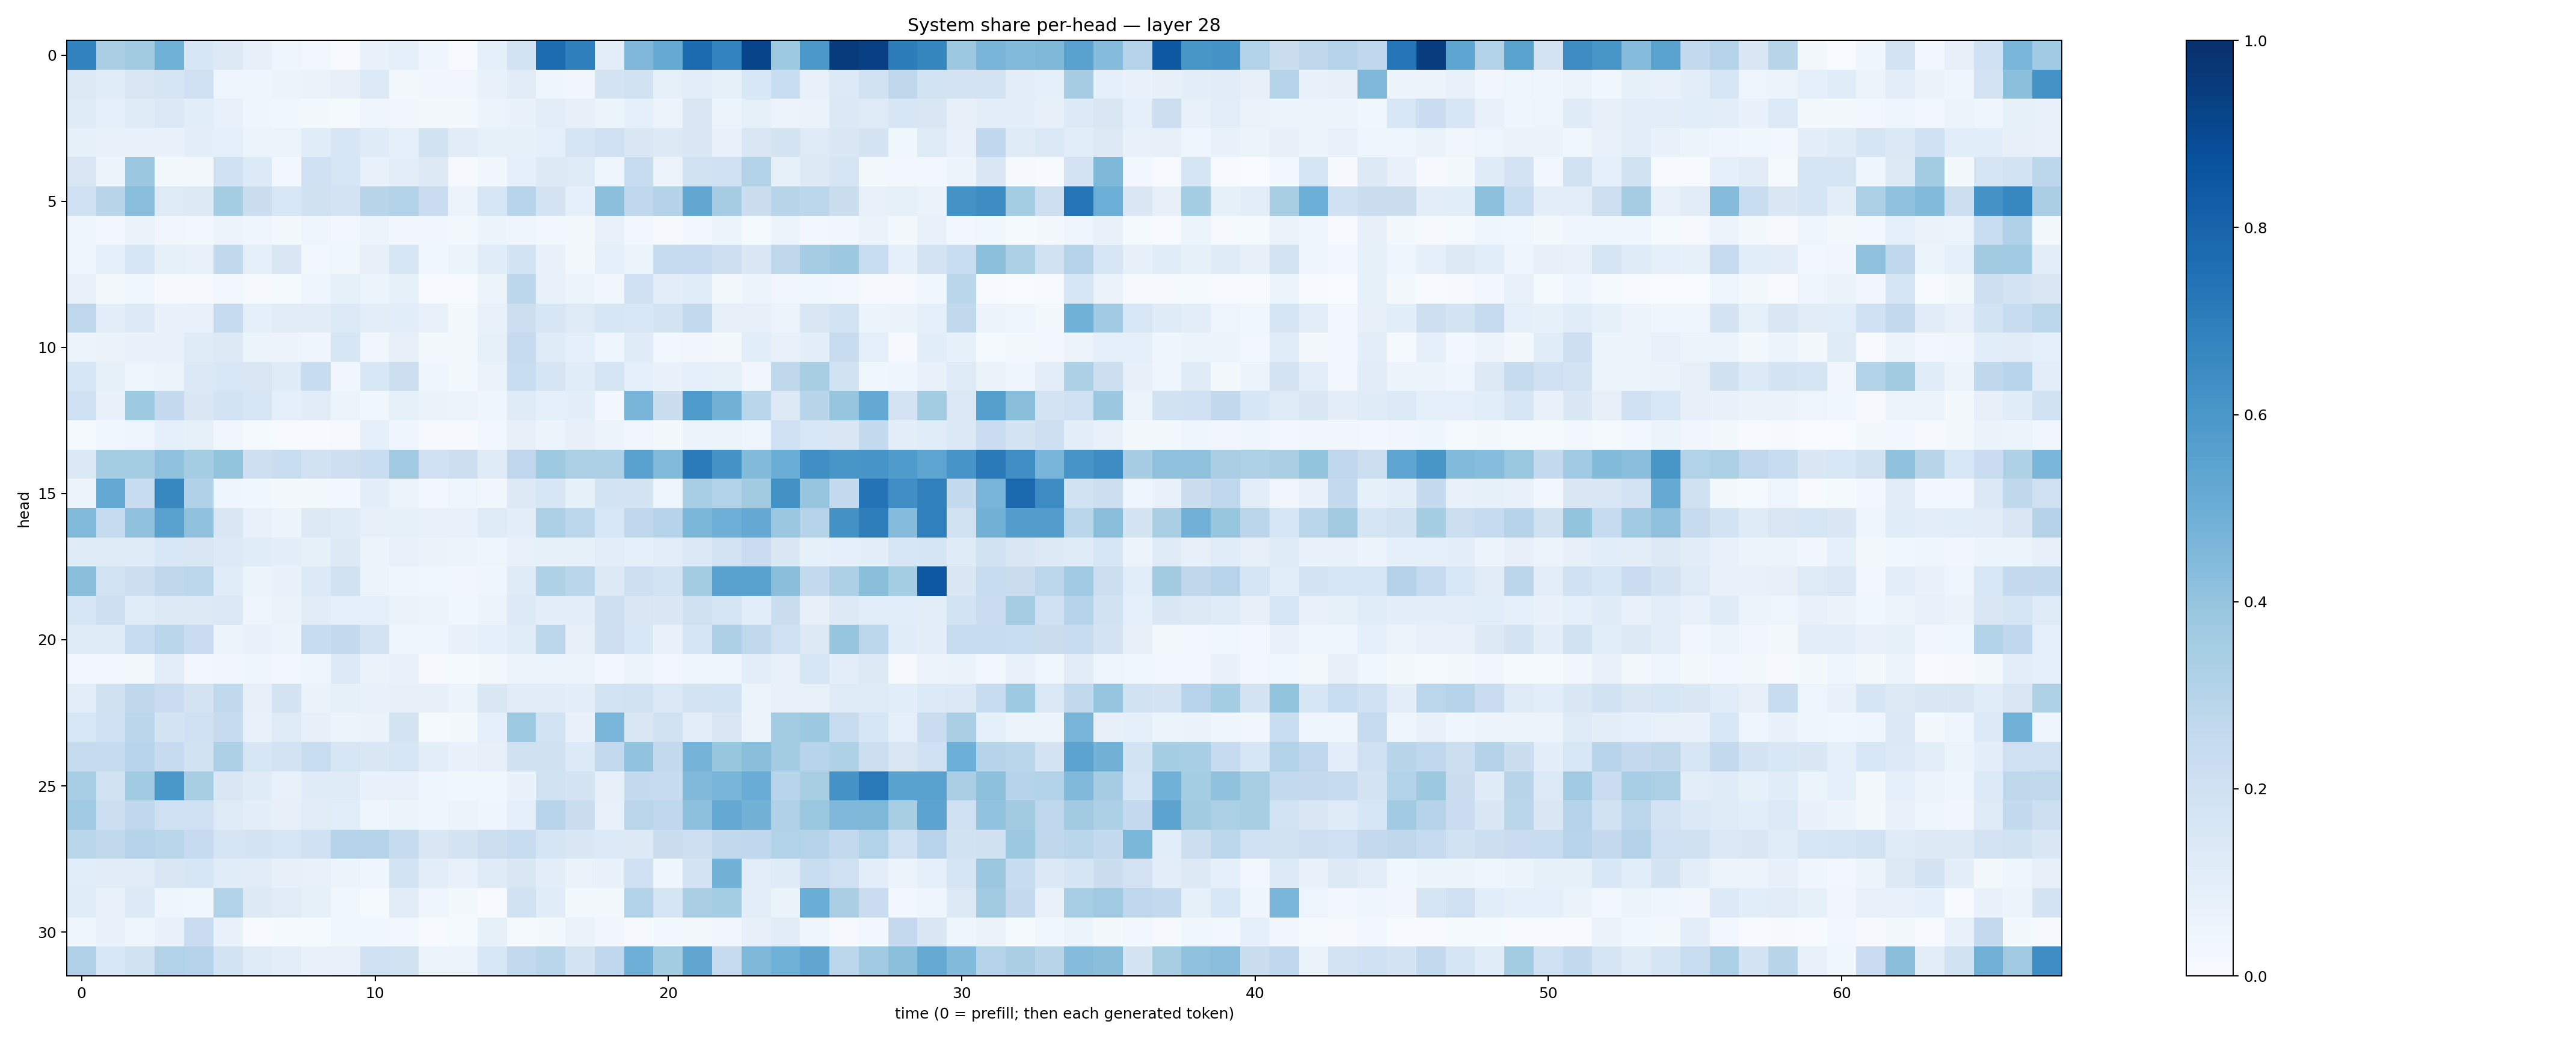

The table this chart was drawn from, first rows:
0.6821922, 0.33807963, 0.35995907, 0.48692396, 0.16163588, 0.12969187, 0.081614725, 0.04271251, 0.02706549, 0.0058224234, 0.06812307, 0.092367426, 0.039518997, 0.007293468, 0.087123744, 0.18386447, 0.7669556, 0.69381887, 0.10138817, 0.45079938, 0.5179588, 0.77229065, 0.67698014, 0.920895
0.1256, 0.1154, 0.1487, 0.1674, 0.2106, 0.05057, 0.04165, 0.05369, 0.06563, 0.07905, 0.1349, 0.0187, 0.03454, 0.03478, 0.06872, 0.1126, 0.04232, 0.03505, 0.1757, 0.1937, 0.08325, 0.1018, 0.08563, 0.1525
0.12, 0.0888, 0.1196, 0.1377, 0.1079, 0.07405, 0.04212, 0.03688, 0.0177, 0.0142, 0.04684, 0.03386, 0.01589, 0.02201, 0.05946, 0.06815, 0.1035, 0.07813, 0.05422, 0.09373, 0.05768, 0.1493, 0.06153, 0.08332
0.08376, 0.07211, 0.07644, 0.06724, 0.094, 0.08772, 0.06021, 0.06057, 0.1171, 0.1591, 0.1183, 0.09092, 0.1923, 0.1116, 0.08293, 0.08557, 0.08684, 0.1679, 0.2063, 0.1478, 0.1308, 0.146, 0.06859, 0.1455
0.1495, 0.06247, 0.3812, 0.02161, 0.01634, 0.2008, 0.1346, 0.02427, 0.2008, 0.1607, 0.07532, 0.09902, 0.1277, 0.009631, 0.03467, 0.08779, 0.1284, 0.1242, 0.0446, 0.2403, 0.05801, 0.1892, 0.2091, 0.3119
0.2066, 0.2912, 0.4293, 0.1236, 0.1293, 0.3539, 0.2214, 0.1532, 0.1979, 0.18, 0.2896, 0.3091, 0.227, 0.0565, 0.1587, 0.2959, 0.1739, 0.08628, 0.4194, 0.2676, 0.3055, 0.5297, 0.351, 0.22
0.04279, 0.02659, 0.0628, 0.03203, 0.02929, 0.05811, 0.04103, 0.02261, 0.04111, 0.02432, 0.05107, 0.03327, 0.03222, 0.02079, 0.05166, 0.04032, 0.0283, 0.01675, 0.07309, 0.0303, 0.01171, 0.02622, 0.0597, 0.01501
0.04533, 0.08689, 0.1594, 0.08307, 0.07557, 0.2653, 0.09224, 0.1436, 0.02708, 0.03772, 0.08153, 0.1578, 0.03655, 0.06099, 0.116, 0.1847, 0.07089, 0.01807, 0.0867, 0.06028, 0.244, 0.2492, 0.2146, 0.141
0.07189, 0.02041, 0.03608, 0.008542, 0.009581, 0.02961, 0.01129, 0.01177, 0.04696, 0.0853, 0.0609, 0.08261, 0.004722, 0.004026, 0.05325, 0.281, 0.07506, 0.05875, 0.03486, 0.2004, 0.09804, 0.1139, 0.01806, 0.05356
0.2747, 0.1021, 0.1342, 0.06698, 0.07633, 0.2492, 0.09255, 0.1123, 0.1131, 0.1337, 0.1002, 0.1068, 0.0709, 0.02144, 0.07315, 0.2178, 0.1622, 0.1219, 0.1575, 0.1561, 0.1752, 0.2608, 0.08124, 0.07975
0.05798, 0.06622, 0.06771, 0.073, 0.1198, 0.1294, 0.06145, 0.05526, 0.03961, 0.1578, 0.03477, 0.0816, 0.0175, 0.02069, 0.08461, 0.2472, 0.1184, 0.09029, 0.04055, 0.1184, 0.02614, 0.0317, 0.01943, 0.1063
0.157, 0.08215, 0.04791, 0.05172, 0.1402, 0.1531, 0.1507, 0.1192, 0.2419, 0.0319, 0.1536, 0.2157, 0.04401, 0.02037, 0.06336, 0.2318, 0.166, 0.1152, 0.1707, 0.08826, 0.06655, 0.09334, 0.08565, 0.03454
0.206, 0.06959, 0.3731, 0.2506, 0.1434, 0.1874, 0.1639, 0.08873, 0.1118, 0.05375, 0.03621, 0.08522, 0.06382, 0.0537, 0.04256, 0.1177, 0.09322, 0.0967, 0.03085, 0.4692, 0.2236, 0.5894, 0.4771, 0.2862
0.01256, 0.03598, 0.0487, 0.09226, 0.0855, 0.03436, 0.01347, 0.006823, 0.004972, 0.01064, 0.08836, 0.04645, 0.01065, 0.01061, 0.02975, 0.07837, 0.05794, 0.07814, 0.05556, 0.03492, 0.01817, 0.05773, 0.06234, 0.04867
0.138, 0.3516, 0.3546, 0.4088, 0.3517, 0.4019, 0.2142, 0.2335, 0.1929, 0.2134, 0.2343, 0.3684, 0.2028, 0.2161, 0.1209, 0.2738, 0.3736, 0.3331, 0.3263, 0.5542, 0.4429, 0.7073, 0.6157, 0.4379
0.06126, 0.5202, 0.2382, 0.6644, 0.3188, 0.04502, 0.03818, 0.02275, 0.02076, 0.02402, 0.09409, 0.05887, 0.02709, 0.05049, 0.03127, 0.1277, 0.1565, 0.0821, 0.1848, 0.1727, 0.05067, 0.3441, 0.3162, 0.363
0.4416, 0.2484, 0.4067, 0.5514, 0.4063, 0.1515, 0.07193, 0.05964, 0.1264, 0.1206, 0.0802, 0.08591, 0.07671, 0.07122, 0.1242, 0.09465, 0.3291, 0.2807, 0.1526, 0.2681, 0.2994, 0.4575, 0.4934, 0.5207
0.1214, 0.1176, 0.1206, 0.1556, 0.152, 0.133, 0.1137, 0.101, 0.08472, 0.1328, 0.05739, 0.07216, 0.06528, 0.0622, 0.04722, 0.07049, 0.08428, 0.08484, 0.1023, 0.09069, 0.1043, 0.1382, 0.1818, 0.2296
0.4226, 0.1842, 0.2187, 0.2697, 0.2791, 0.1139, 0.05912, 0.06895, 0.1358, 0.1909, 0.05636, 0.04289, 0.0363, 0.03332, 0.04459, 0.1186, 0.3225, 0.2854, 0.1288, 0.214, 0.1865, 0.3585, 0.5511, 0.5563
0.1583, 0.2115, 0.1157, 0.1287, 0.1317, 0.1397, 0.05036, 0.06358, 0.1131, 0.09047, 0.08645, 0.06451, 0.05942, 0.03708, 0.05582, 0.133, 0.09436, 0.09641, 0.2148, 0.1488, 0.1407, 0.1975, 0.1691, 0.109
0.1239, 0.1179, 0.2367, 0.2885, 0.2296, 0.0568, 0.06728, 0.05241, 0.2372, 0.2537, 0.1827, 0.04691, 0.05042, 0.06672, 0.09045, 0.115, 0.279, 0.08138, 0.2138, 0.1558, 0.07761, 0.1644, 0.3276, 0.2639
0.02709, 0.03101, 0.02194, 0.1031, 0.02423, 0.03212, 0.04435, 0.02531, 0.0412, 0.1348, 0.06379, 0.07546, 0.009377, 0.01297, 0.02219, 0.05658, 0.0586, 0.05361, 0.02747, 0.051, 0.02506, 0.04527, 0.04456, 0.1012
0.1045, 0.1982, 0.2711, 0.2277, 0.1795, 0.2652, 0.0819, 0.1785, 0.06422, 0.08583, 0.07571, 0.07891, 0.07902, 0.05873, 0.1489, 0.1096, 0.1107, 0.09508, 0.1857, 0.1907, 0.1387, 0.1767, 0.1851, 0.05955
0.1549, 0.2006, 0.2841, 0.1739, 0.2055, 0.2447, 0.07728, 0.123, 0.07822, 0.06195, 0.06395, 0.1752, 0.01472, 0.02183, 0.09278, 0.3723, 0.1868, 0.06792, 0.4615, 0.1517, 0.1899, 0.1017, 0.1495, 0.05446
0.2459, 0.246, 0.2957, 0.2488, 0.1889, 0.3311, 0.1631, 0.1804, 0.2315, 0.1602, 0.1416, 0.1633, 0.09605, 0.07024, 0.07924, 0.1989, 0.1976, 0.1328, 0.2587, 0.4033, 0.2584, 0.473, 0.3916, 0.4221
0.3441, 0.195, 0.368, 0.5993, 0.342, 0.1423, 0.1203, 0.07091, 0.118, 0.1189, 0.06816, 0.07032, 0.04077, 0.03701, 0.0385, 0.06854, 0.1889, 0.1735, 0.08094, 0.2526, 0.2449, 0.4482, 0.4652, 0.5073
0.3668, 0.2179, 0.2764, 0.2084, 0.2031, 0.1244, 0.1007, 0.08087, 0.1133, 0.1077, 0.04497, 0.06208, 0.04371, 0.0545, 0.04406, 0.0892, 0.2958, 0.2207, 0.07069, 0.2849, 0.2681, 0.4168, 0.5217, 0.4803
0.2852, 0.2656, 0.3007, 0.2887, 0.2488, 0.1663, 0.1759, 0.1581, 0.201, 0.3006, 0.2979, 0.2439, 0.1409, 0.1736, 0.2168, 0.2393, 0.171, 0.148, 0.1331, 0.1269, 0.224, 0.2131, 0.2631, 0.2666
0.1074, 0.1097, 0.1132, 0.1513, 0.1577, 0.1159, 0.1111, 0.07844, 0.07486, 0.05155, 0.04055, 0.1845, 0.09516, 0.07747, 0.1187, 0.1511, 0.1011, 0.06603, 0.0742, 0.205, 0.04517, 0.1825, 0.4793, 0.1022
0.1145, 0.07755, 0.1335, 0.04235, 0.03545, 0.3092, 0.1286, 0.1107, 0.08352, 0.03673, 0.01268, 0.1111, 0.04801, 0.01702, 0.007123, 0.189, 0.1145, 0.02063, 0.02212, 0.311, 0.1666, 0.3382, 0.3541, 0.1038
0.03942, 0.06797, 0.04916, 0.06908, 0.227, 0.06743, 0.005717, 0.01385, 0.01215, 0.03571, 0.0365, 0.02737, 0.006282, 0.01341, 0.0828, 0.01549, 0.02144, 0.06516, 0.03195, 0.008098, 0.03089, 0.01723, 0.03198, 0.07971
0.3165, 0.1532, 0.1951, 0.3158, 0.3002, 0.1853, 0.1184, 0.09733, 0.06933, 0.07271, 0.2045, 0.1897, 0.05237, 0.05481, 0.1537, 0.2616, 0.2882, 0.1722, 0.2691, 0.4949, 0.3569, 0.5314, 0.2455, 0.4532
